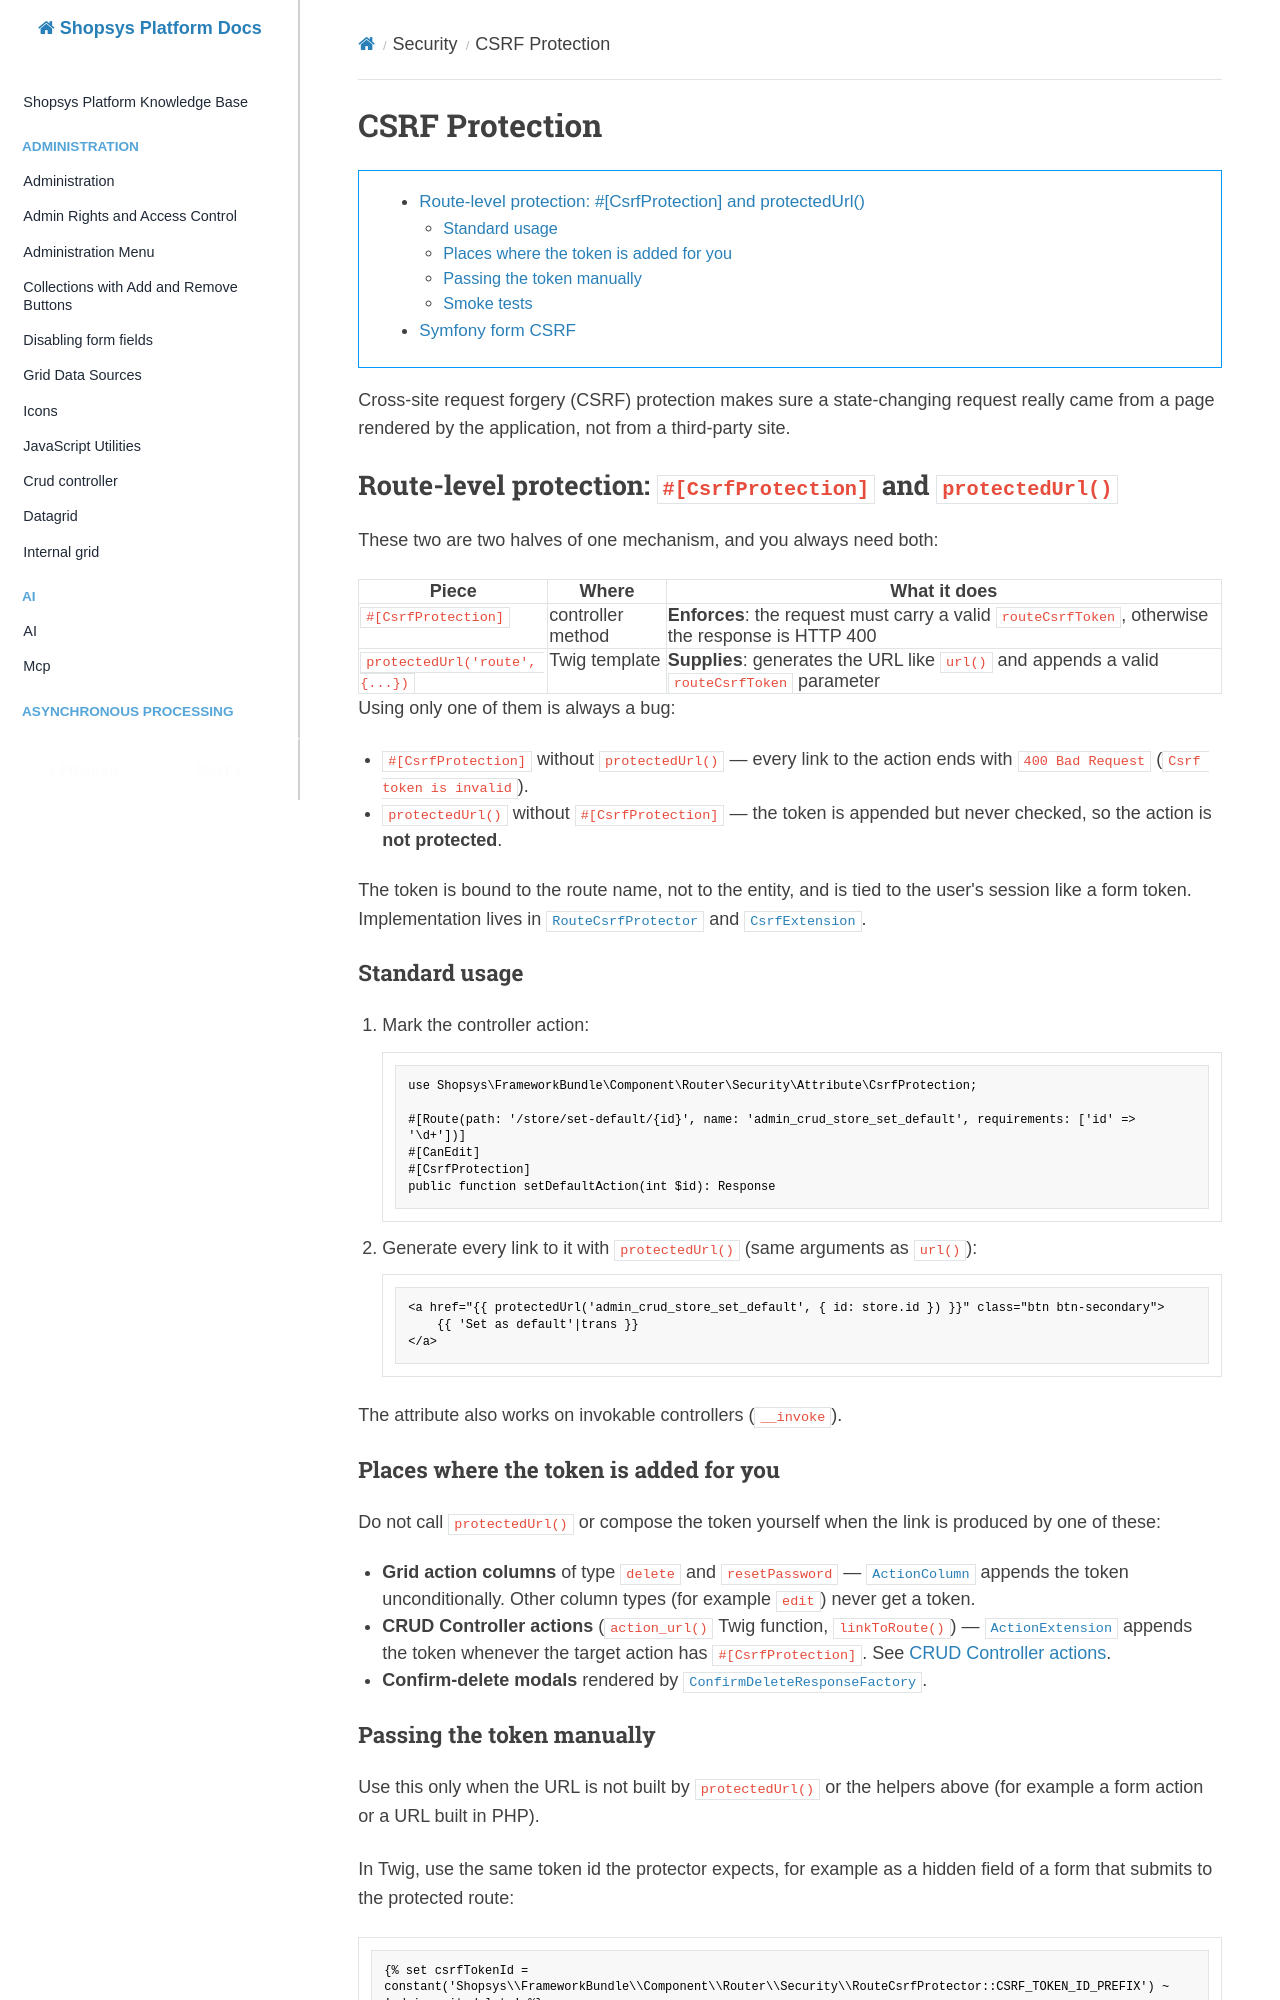

repository: shopsys/shopsys · page: security/csrf-protection/index.html · generator: mkdocs

# CSRF Protection

[TOC]

Cross-site request forgery (CSRF) protection makes sure a state-changing request really came from a page rendered by the application, not from a third-party site.

## Route-level protection: `#[CsrfProtection]` and `protectedUrl()`

These two are two halves of one mechanism, and you always need both:

| Piece                          | Where             | What it does                                                                                      |
| ------------------------------ | ----------------- | ------------------------------------------------------------------------------------------------- |
| `#[CsrfProtection]`            | controller method | **Enforces**: the request must carry a valid `routeCsrfToken`, otherwise the response is HTTP 400 |
| `protectedUrl('route', {...})` | Twig template     | **Supplies**: generates the URL like `url()` and appends a valid `routeCsrfToken` parameter       |

Using only one of them is always a bug:

- `#[CsrfProtection]` without `protectedUrl()` — every link to the action ends with `400 Bad Request` (`Csrf token is invalid`).
- `protectedUrl()` without `#[CsrfProtection]` — the token is appended but never checked, so the action is **not protected**.

The token is bound to the route name, not to the entity, and is tied to the user's session like a form token.
Implementation lives in [`RouteCsrfProtector`]({{github.link}}/packages/framework/src/Component/Router/Security/RouteCsrfProtector.php)
and [`CsrfExtension`]({{github.link}}/packages/framework/src/Twig/CsrfExtension.php).

### Standard usage

1. Mark the controller action:

    ```php
    use Shopsys\FrameworkBundle\Component\Router\Security\Attribute\CsrfProtection;

    #[Route(path: '/store/set-default/{id}', name: 'admin_crud_store_set_default', requirements: ['id' => '\d+'])]
    #[CanEdit]
    #[CsrfProtection]
    public function setDefaultAction(int $id): Response
    ```

2. Generate every link to it with `protectedUrl()` (same arguments as `url()`):

    ```twig
    <a href="{{ protectedUrl('admin_crud_store_set_default', { id: store.id }) }}" class="btn btn-secondary">
        {{ 'Set as default'|trans }}
    </a>
    ```

The attribute also works on invokable controllers (`__invoke`).

### Places where the token is added for you

Do not call `protectedUrl()` or compose the token yourself when the link is produced by one of these:

- **Grid action columns** of type `delete` and `resetPassword` —
  [`ActionColumn`]({{github.link}}/packages/framework/src/Component/Grid/ActionColumn.php) appends the token unconditionally.
  Other column types (for example `edit`) never get a token.
- **CRUD Controller actions** (`action_url()` Twig function, `linkToRoute()`) —
  [`ActionExtension`]({{github.link}}/packages/administration/src/Twig/ActionExtension.php) appends the token whenever the target action has `#[CsrfProtection]`.
  See [CRUD Controller actions](../administration/crud-controller/reference/actions.md).
- **Confirm-delete modals** rendered by
  [`ConfirmDeleteResponseFactory`]({{github.link}}/packages/framework/src/Component/ConfirmDelete/ConfirmDeleteResponseFactory.php).
